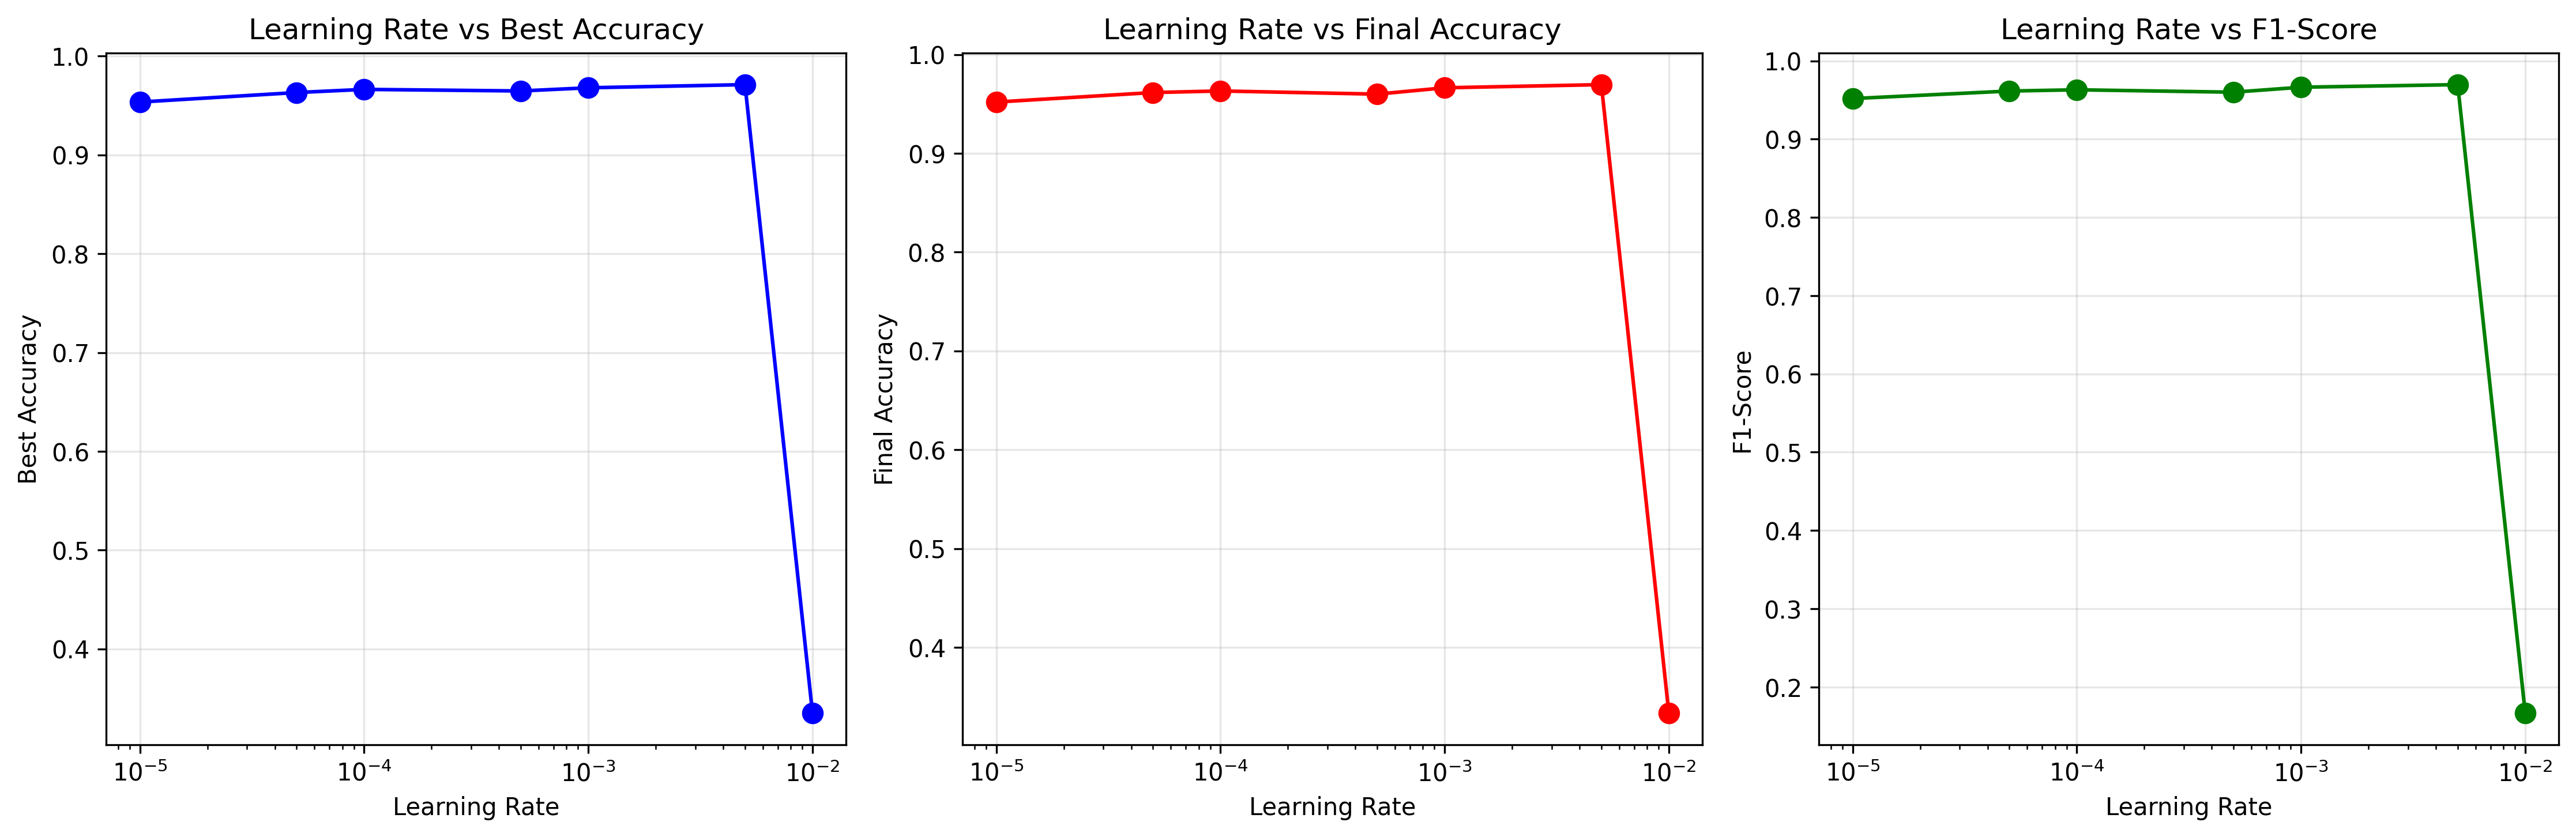

The data file committed next to this chart (first rows):
learning_rate, best_accuracy, final_accuracy, f1_score
1e-05, 0.9535, 0.9519, 0.9518
5e-05, 0.9631, 0.9615, 0.9614
0.0001, 0.9663, 0.9631, 0.963
0.0005, 0.9647, 0.9599, 0.9599
0.001, 0.9679, 0.9663, 0.9663
0.005, 0.9712, 0.9696, 0.9696
0.01, 0.3349, 0.3333, 0.1667
